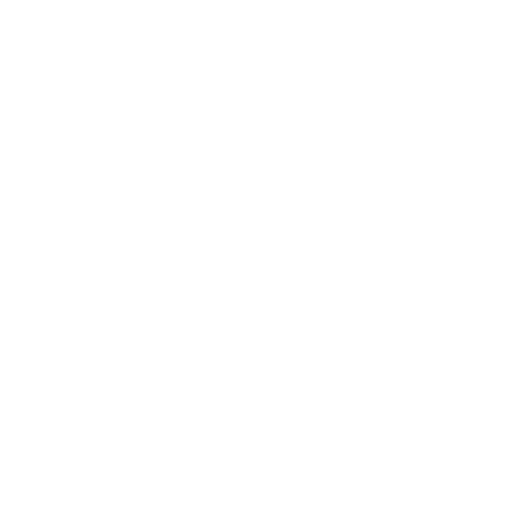
t = 0.00 s
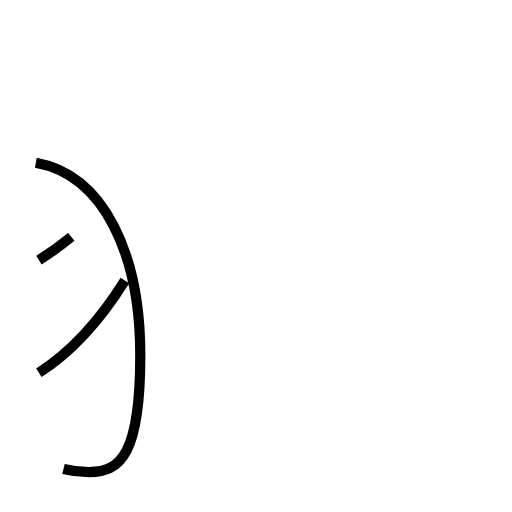
t = 1.68 s
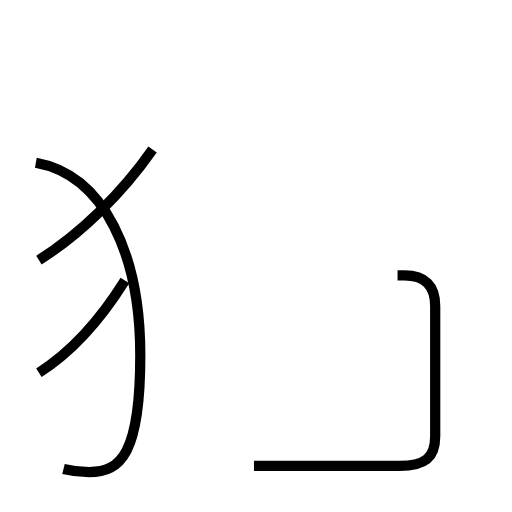
t = 3.16 s
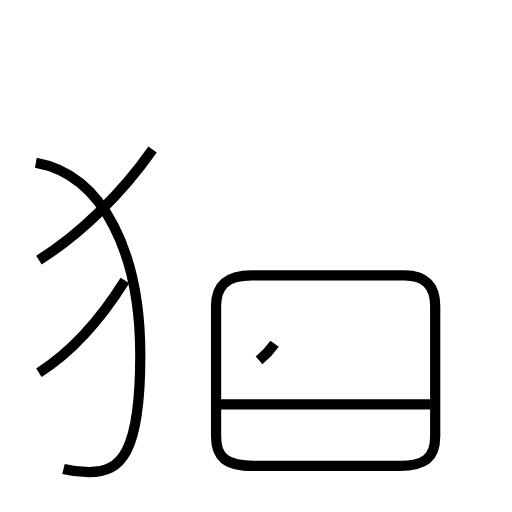
t = 4.99 s
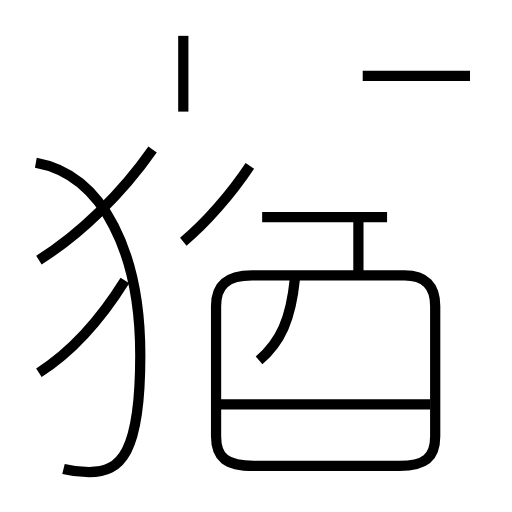
t = 6.55 s
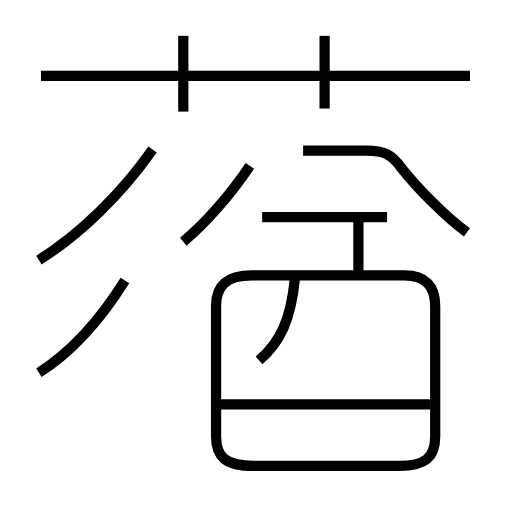
t = 8.29 s

The animated SVG that drew these frames (rendered in a browser with its animation timeline set to each time). Animation: 13 SMIL elements (animate=13); one cycle of 8.29 s.

<?xml version='1.0' encoding='utf-8'?>
<svg viewBox="0.0 -6.0 50.0 50.0" version="1.1" xmlns="http://www.w3.org/2000/svg"><rect x="-1000" y="-1000" width="2000" height="2000" stroke="white" fill="white" /><g style="fill:none;stroke:#000000;stroke-width:1"><path d="M 6.2 1.8 C 7.0 2.0 7.8 2.1 8.7 2.1 C 11.8 2.1 13.7 0.3 13.7 -9.3 C 13.7 -19.1 10.2 -26.9 3.5 -28.1 " transform="translate(0.0 38.0)" stroke-dasharray="39.65816382525056" stroke-dashoffset="39.65816382525056"><animate attributeName="stroke-dashoffset" from="39.65816382525056" to="0" dur="1.1897449147575168s" begin="0s; anim_end.end" fill="freeze" id="anim0" /></path><path d="M 3.8 -7.6 C 6.8 -9.5 9.7 -12.6 12.2 -16.6 " transform="translate(0.0 38.0)" stroke-dasharray="12.41066841677092" stroke-dashoffset="12.41066841677092"><animate attributeName="stroke-dashoffset" from="12.41066841677092" to="0" dur="0.37232005250312755s" begin="anim0.end" fill="freeze" id="anim1" /></path><path d="M 3.8 -18.6 C 7.8 -21.1 11.9 -25.1 14.9 -29.4 " transform="translate(0.0 38.0)" stroke-dasharray="15.58453018391457" stroke-dashoffset="15.58453018391457"><animate attributeName="stroke-dashoffset" from="15.58453018391457" to="0" dur="0.46753590551743707s" begin="anim1.end" fill="freeze" id="anim2" /></path><path d="M 24.8 1.5 L 39.0 1.5 C 41.5 1.5 42.5 0.7 42.5 -1.4 L 42.5 -14.1 C 42.5 -16.1 41.5 -17.1 39.5 -17.1 L 24.6 -17.1 C 22.1 -17.1 21.1 -16.1 21.1 -14.1 L 21.1 -1.4 C 21.1 0.7 22.1 1.5 24.8 1.5 Z " transform="translate(0.0 38.0)" stroke-dasharray="75.44074708821952" stroke-dashoffset="75.44074708821952"><animate attributeName="stroke-dashoffset" from="75.44074708821952" to="0" dur="2.2632224126465856s" begin="anim2.end" fill="freeze" id="anim3" /></path><path d="M 42.0 -4.5 L 21.1 -4.5 " transform="translate(0.0 38.0)" stroke-dasharray="20.9" stroke-dashoffset="20.9"><animate attributeName="stroke-dashoffset" from="20.9" to="0" dur="0.6269999999999999s" begin="anim3.end" fill="freeze" id="anim4" /></path><path d="M 25.3 -8.8 C 27.4 -10.6 28.4 -12.8 28.8 -16.8 " transform="translate(0.0 38.0)" stroke-dasharray="8.979650263848363" stroke-dashoffset="8.979650263848363"><animate attributeName="stroke-dashoffset" from="8.979650263848363" to="0" dur="0.2693895079154509s" begin="anim4.end" fill="freeze" id="anim5" /></path><path d="M 17.9 -20.4 C 20.1 -22.2 22.6 -25.1 24.4 -27.8 " transform="translate(0.0 38.0)" stroke-dasharray="9.880991577742376" stroke-dashoffset="9.880991577742376"><animate attributeName="stroke-dashoffset" from="9.880991577742376" to="0" dur="0.2964297473322713s" begin="anim5.end" fill="freeze" id="anim6" /></path><path d="M 37.8 -22.8 L 25.6 -22.8 " transform="translate(0.0 38.0)" stroke-dasharray="12.199999999999996" stroke-dashoffset="12.199999999999996"><animate attributeName="stroke-dashoffset" from="12.199999999999996" to="0" dur="0.3659999999999999s" begin="anim6.end" fill="freeze" id="anim7" /></path><path d="M 35.0 -17.1 L 35.0 -22.6 " transform="translate(0.0 38.0)" stroke-dasharray="5.5" stroke-dashoffset="5.5"><animate attributeName="stroke-dashoffset" from="5.5" to="0" dur="0.16499999999999998s" begin="anim7.end" fill="freeze" id="anim8" /></path><path d="M 17.9 -33.1 L 17.9 -40.5 " transform="translate(0.0 38.0)" stroke-dasharray="7.399999999999999" stroke-dashoffset="7.399999999999999"><animate attributeName="stroke-dashoffset" from="7.399999999999999" to="0" dur="0.22199999999999995s" begin="anim8.end" fill="freeze" id="anim9" /></path><path d="M 45.9 -36.6 L 4.0 -36.6 " transform="translate(0.0 38.0)" stroke-dasharray="41.9" stroke-dashoffset="41.9"><animate attributeName="stroke-dashoffset" from="41.9" to="0" dur="1.257s" begin="anim9.end" fill="freeze" id="anim10" /></path><path d="M 45.6 -21.3 C 43.4 -22.9 40.8 -25.6 39.2 -27.6 C 38.2 -29.0 37.4 -29.3 35.8 -29.3 L 29.6 -29.3 " transform="translate(0.0 38.0)" stroke-dasharray="19.21033934462946" stroke-dashoffset="19.21033934462946"><animate attributeName="stroke-dashoffset" from="19.21033934462946" to="0" dur="0.5763101803388838s" begin="anim10.end" fill="freeze" id="anim11" /></path><path d="M 31.7 -33.4 L 31.7 -40.5" transform="translate(0.0 38.0)" stroke-dasharray="7.100000000000001" stroke-dashoffset="7.100000000000001"><animate attributeName="stroke-dashoffset" from="7.100000000000001" to="0" dur="0.21300000000000002s" begin="anim11.end" fill="freeze" id="anim_end" /></path></g></svg>
